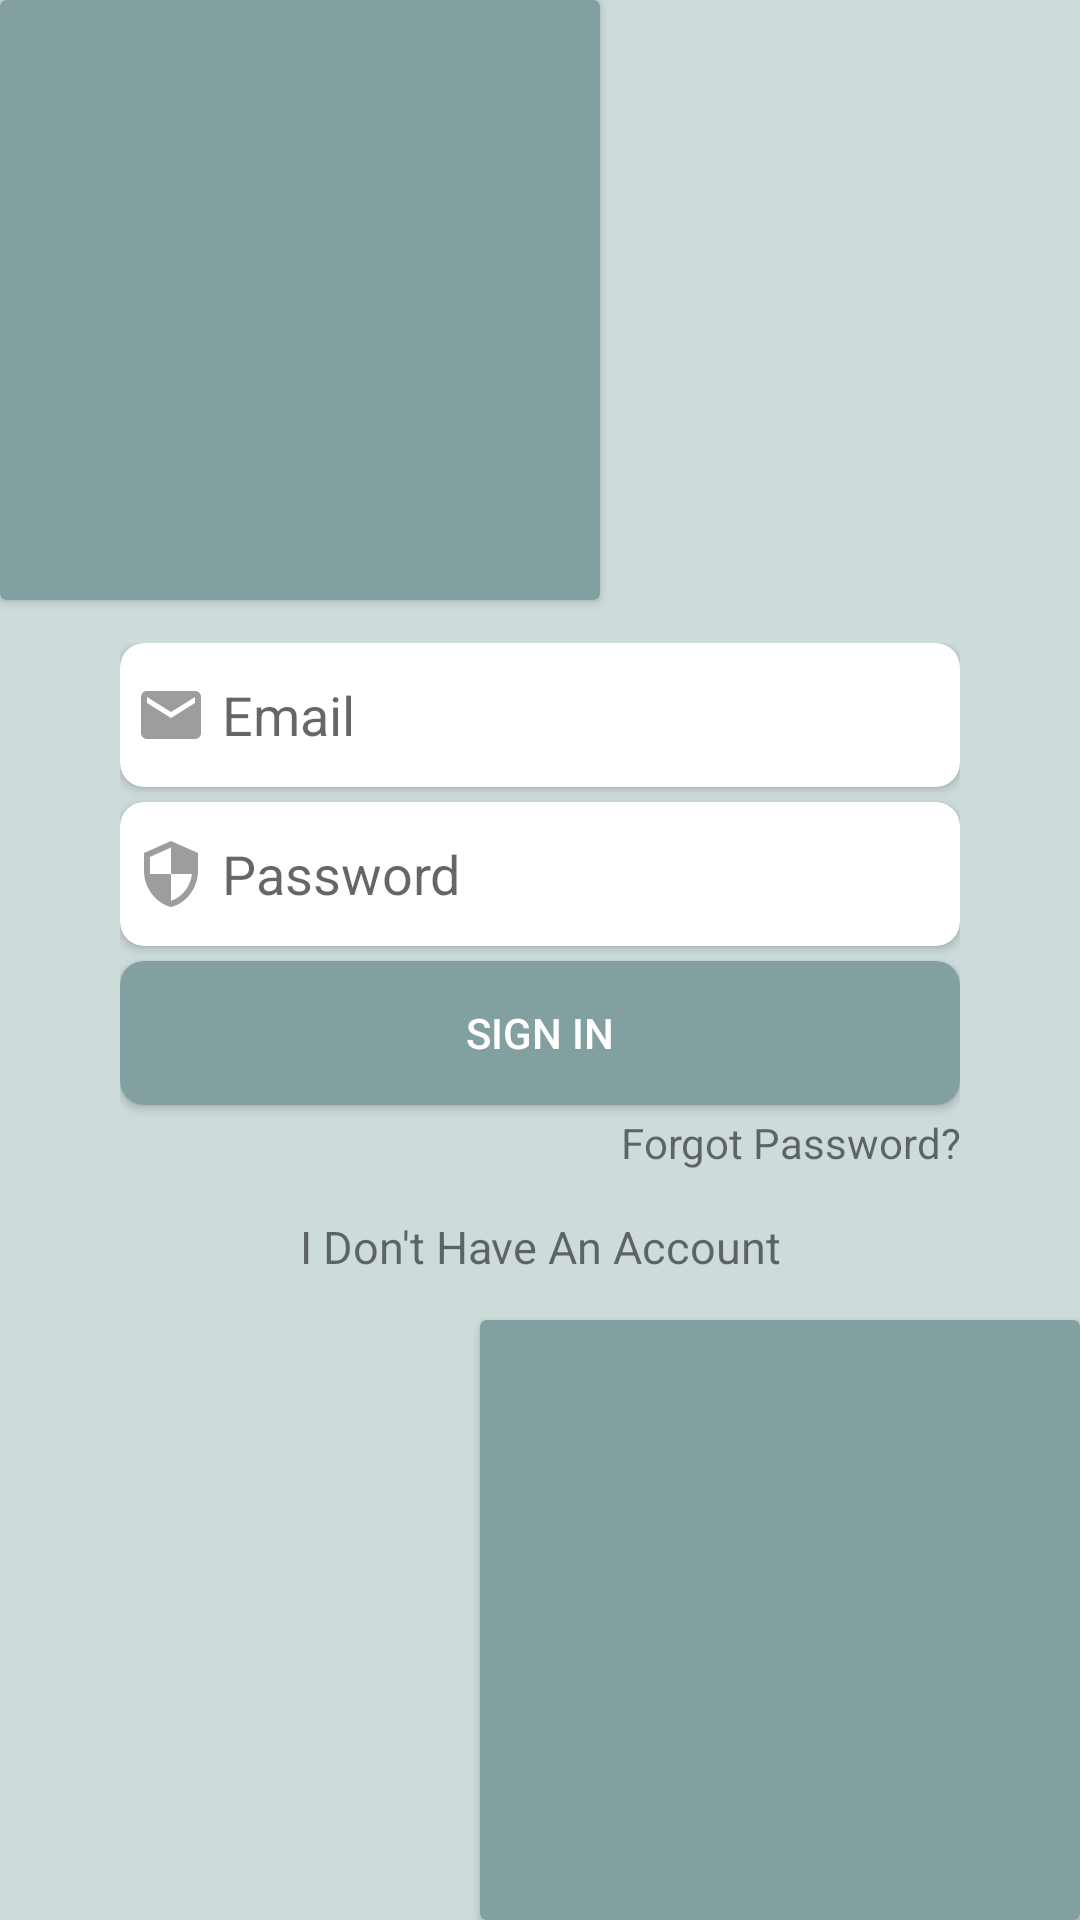

This screen was rendered from an Android layout file. Write that file and the resources it references.
<!-- AndroidManifest.xml: application theme Theme.AppCompat.Light.NoActionBar -->
<!-- res/layout/activity_sign_in.xml -->
<?xml version="1.0" encoding="utf-8"?>
<androidx.constraintlayout.widget.ConstraintLayout xmlns:android="http://schemas.android.com/apk/res/android"
    xmlns:app="http://schemas.android.com/apk/res-auto"
    xmlns:tools="http://schemas.android.com/tools"
    android:layout_width="match_parent"
    android:layout_height="match_parent"
    android:background="@color/few_blue"
    tools:context=".SignInActivity">

    <androidx.cardview.widget.CardView
        android:layout_width="200dp"
        android:layout_height="200dp"
        app:layout_constraintTop_toTopOf="parent"
        app:layout_constraintStart_toStartOf="parent"
        app:cardBackgroundColor="@color/dark_blue" />

    <androidx.cardview.widget.CardView
        android:layout_width="200dp"
        android:layout_height="200dp"
        app:cardBackgroundColor="@color/dark_blue"
        app:layout_constraintBottom_toBottomOf="parent"
        app:layout_constraintEnd_toEndOf="parent">
    </androidx.cardview.widget.CardView>

    <LinearLayout
        android:layout_width="match_parent"
        android:layout_height="wrap_content"
        android:layout_gravity="center"
        android:layout_margin="35dp"
        android:orientation="vertical"
        android:padding="5dp"
        app:layout_constraintBottom_toBottomOf="parent"
        app:layout_constraintTop_toTopOf="parent"
        tools:layout_editor_absoluteX="40dp">

        <androidx.cardview.widget.CardView
            android:layout_width="match_parent"
            android:layout_height="wrap_content"
            android:layout_marginBottom="5dp"
            app:cardCornerRadius="8dp">
            <EditText
                android:id="@+id/l_email"
                android:layout_width="match_parent"
                android:layout_height="wrap_content"
                android:background="@color/transparent"
                android:drawableLeft="@drawable/baseline_email_24"
                android:drawablePadding="5dp"
                android:padding="5dp"
                android:ems="10"
                android:hint="Email"
                android:inputType="textEmailAddress"
                android:minHeight="48dp" />
        </androidx.cardview.widget.CardView>

        <androidx.cardview.widget.CardView
            android:layout_width="match_parent"
            android:layout_height="wrap_content"
            android:layout_marginBottom="5dp"
            app:cardCornerRadius="8dp">
            <EditText
                android:id="@+id/l_pass"
                android:layout_width="match_parent"
                android:layout_height="wrap_content"
                android:background="@color/transparent"
                android:drawableLeft="@drawable/baseline_security_24"
                android:drawablePadding="5dp"
                android:padding="5dp"
                android:ems="10"
                android:hint="Password"
                android:inputType="textPassword"
                android:minHeight="48dp" />
        </androidx.cardview.widget.CardView>

        <androidx.cardview.widget.CardView
            android:layout_width="match_parent"
            android:layout_height="wrap_content"
            android:layout_marginBottom="3dp"
            app:cardCornerRadius="8dp">
            <Button
                android:id="@+id/l_signin"
                android:layout_width="match_parent"
                android:layout_height="wrap_content"
                android:background="@color/dark_blue"
                android:onClick="updatePage"
                android:text="Sign In"
                android:textColor="@color/white" />
        </androidx.cardview.widget.CardView>

        <TextView
            android:id="@+id/l_forgot"
            android:layout_width="match_parent"
            android:layout_height="wrap_content"
            android:gravity="right"
            android:onClick="forgotPassword"
            android:layout_marginBottom="15dp"
            android:text="Forgot Password?" />

        <TextView
            android:id="@+id/l_dont"
            android:layout_width="match_parent"
            android:layout_height="wrap_content"
            android:gravity="center"
            android:onClick="signup"
            android:textSize="15dp"
            android:text="I Don't Have An Account" />
    </LinearLayout>
</androidx.constraintlayout.widget.ConstraintLayout>
<!-- resources referenced by this layout -->
<resources>
  <color name="dark_blue">#83A0A0</color>
  <color name="few_blue">#CDDBDA</color>
  <color name="transparent">#00FFFFFF</color>
  <color name="white">#FFFFFFFF</color>
  <!-- drawable baseline_email_24 (drawable) -->
  <vector android:height="24dp" android:tint="@color/ash"
      android:viewportHeight="24" android:viewportWidth="24"
      android:width="24dp" xmlns:android="http://schemas.android.com/apk/res/android">
      <path android:fillColor="@android:color/white" android:pathData="M20,4L4,4c-1.1,0 -1.99,0.9 -1.99,2L2,18c0,1.1 0.9,2 2,2h16c1.1,0 2,-0.9 2,-2L22,6c0,-1.1 -0.9,-2 -2,-2zM20,8l-8,5 -8,-5L4,6l8,5 8,-5v2z"/>
  </vector>
  <!-- drawable baseline_security_24 (drawable) -->
  <vector android:height="24dp" android:tint="@color/ash"
      android:viewportHeight="24" android:viewportWidth="24"
      android:width="24dp" xmlns:android="http://schemas.android.com/apk/res/android">
      <path android:fillColor="@android:color/white" android:pathData="M12,1L3,5v6c0,5.55 3.84,10.74 9,12 5.16,-1.26 9,-6.45 9,-12L21,5l-9,-4zM12,11.99h7c-0.53,4.12 -3.28,7.79 -7,8.94L12,12L5,12L5,6.3l7,-3.11v8.8z"/>
  </vector>
  <color name="ash">#9D9D9D</color>
</resources>
